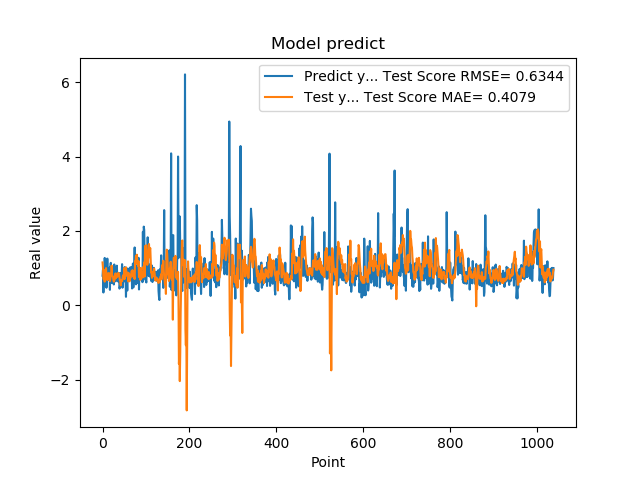

Source data for this figure (header and first rows):
7.976629734039306641e-01, 1.154836459761097833e+00
9.608020186424257592e-01, 1.005404179399918441e+00
3.470349907875061035e-01, 7.106776373845964390e-01
9.546210169792177513e-01, 7.156908568859752240e-01
5.251880288124084473e-01, 7.419066166761425496e-01
1.275226235389709695e+00, 6.383730370675649857e-01
8.723750114440917969e-01, 9.540718952839154499e-01
7.321749925613403320e-01, 7.435798460168316915e-01
7.640249729156494141e-01, 1.001954039390517748e+00
4.752210080623626154e-01, 7.396400962869316142e-01
7.414129972457885742e-01, 8.032802963871784607e-01
1.258002042770385520e+00, 6.787407712028825646e-01
7.274609804153442383e-01, 7.102199813687365415e-01
7.892770171165466309e-01, 8.663857208088125983e-01
6.914690136909484863e-01, 8.384531330827926787e-01
7.093830108642578125e-01, 7.198385873000281432e-01
1.014547944068908691e+00, 8.630264845249463468e-01
4.182830154895783026e-01, 6.541163348198713035e-01
1.002280950546264648e+00, 7.285090652048598070e-01
1.143296003341674805e+00, 7.868690284039072669e-01
6.746559739112854004e-01, 8.002053384578611261e-01
6.009536385536193848e-01, 1.068723536992783885e+00
6.538079977035522461e-01, 8.160806115345381473e-01
7.814120054244995117e-01, 7.914328596667478122e-01
8.469259738922119141e-01, 7.755060390286373506e-01
6.482390165328979492e-01, 6.786077932416055836e-01
5.623700022697448730e-01, 6.395913118610622172e-01
1.099647998809814453e+00, 6.766209903508321188e-01
9.541710019111632191e-01, 6.953503561142464484e-01
6.694499850273132324e-01, 8.340719434572980706e-01
6.464660167694091797e-01, 8.610902921787041420e-01
8.223180174827575684e-01, 7.319488057709647721e-01
8.300920128822326660e-01, 8.163932921643956009e-01
1.067314028739929199e+00, 8.302463889942320874e-01
6.827279925346374512e-01, 7.691820292277407045e-01
6.464239954948425293e-01, 8.503981815489453089e-01
6.881093978881835938e-01, 8.748638794925118756e-01
6.500350236892700195e-01, 8.181992723387115918e-01
8.693690299987792969e-01, 8.468542538160132027e-01
4.518609941005706787e-01, 7.696159470455977702e-01
4.952389895915984552e-01, 6.738865848279024240e-01
6.850870251655578613e-01, 6.462158000006836822e-01
8.653740286827087402e-01, 5.388665328663351239e-01
7.400469779968261719e-01, 6.799035288769987861e-01
8.204330205917358398e-01, 6.653953795206865029e-01
1.108605027198791504e+00, 6.542778144010552577e-01
4.751499891281127930e-01, 7.178064392116514369e-01
9.457899928092955433e-01, 7.981144388560447167e-01
7.877500057220458984e-01, 8.136944668804027003e-01
9.367713332176208496e-01, 7.267889414173573925e-01
6.470239758491516113e-01, 1.000952334081118611e+00
1.029777050018310325e+00, 7.098820176813369631e-01
9.328820109367371716e-01, 8.717936812896793786e-01
7.528370022773742676e-01, 8.566489073102873109e-01
2.307340055704117099e-01, 1.025433972511316405e+00
8.772729635238647461e-01, 8.016689416120611478e-01
7.876309752464294434e-01, 8.694260173069133790e-01
3.992269933223724365e-01, 8.066440459400894269e-01
9.923512339591979980e-01, 8.824907152670403709e-01
7.200859785079956055e-01, 6.461135659817328625e-01
7.269890308380126953e-01, 6.762211468312508966e-01
... 979 more rows
